Run: headless pygame with SDL's dummy video driver; simulated clock (each Clock.tick advances the game by its frame time, no real sleeping); random seed 0; keys injected as events and as key.get_pressed() state; mouse plan: one left click at the window centre at the start of phase 2, then a move to the lower-right quarter at the start of phase 3.
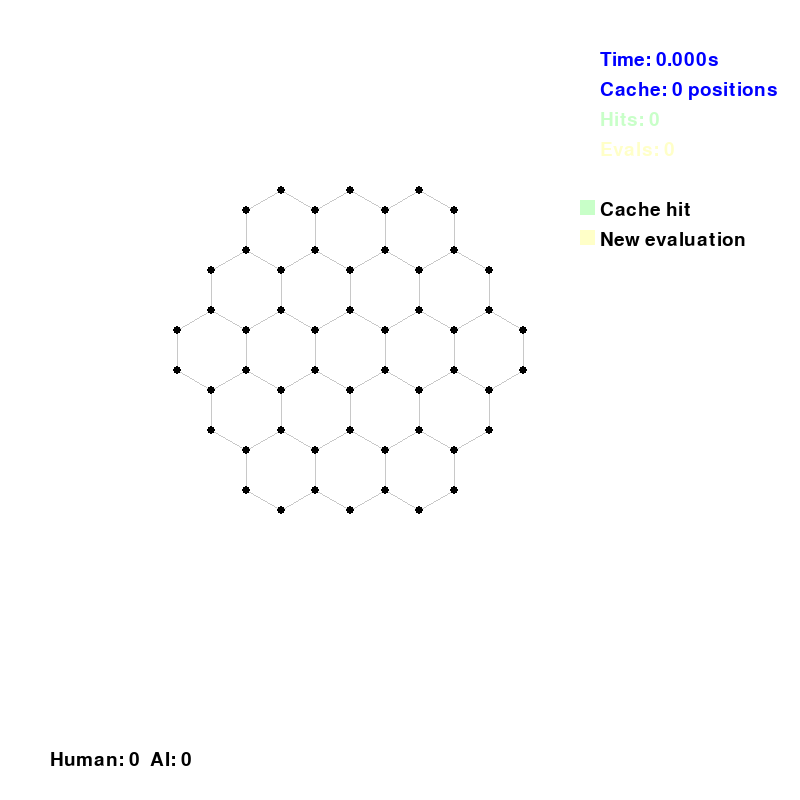
Frame 1 of 4 · flips 1–60 · no input
Frame 2 of 4 · flips 61–180 · clicked the window centre · tapped SPACE, RETURN · held RIGHT (→), D · screen unchanged from frame 1, image omitted
Frame 3 of 4 · flips 181–300 · moved the mouse to the lower-right quarter · held DOWN (↓), S · screen unchanged from frame 2, image omitted
Frame 4 of 4 · flips 301–420 · held LEFT (←), A, UP (↑), W · screen unchanged from frame 3, image omitted

The pygame program that drew these frames:

import pygame
import sys
import math
import copy
import time  # Add this import for time measurement

# ----- Constants & Board Configuration -----
DEFAULT_WIDTH, DEFAULT_HEIGHT = 800, 800  # Increased default size
CURRENT_WIDTH, CURRENT_HEIGHT = DEFAULT_WIDTH, DEFAULT_HEIGHT  # Track current window size
TOLERANCE = 10                   # Pixel tolerance for clicking on an edge
DEPTH = 3                        # Depth for the minimax search
BOARD_RADIUS = 2                 # Board "radius" for hex board: cells with max(|q|,|r|,|s|)<=3
HEX_SIZE = 40                    # Size of each hexagon
MARGIN = 50                      # Margin from window edge to the board
SPACING = 100                    # Distance between adjacent dots

# Colors
WHITE = (255, 255, 255)
BLACK = (0, 0, 0)
RED   = (255, 0, 0)   # Human color
BLUE  = (0, 0, 255)   # AI color
GRAY  = (200, 200, 200)
LIGHT_GREEN = (200, 255, 200)  # For cache hits
LIGHT_YELLOW = (255, 255, 200) # For newly evaluated positions
YELLOW = (255, 255, 0)  # Bright yellow for last move highlight

# Add stats tracking for visualization
AI_STATS = {
    'cache_hits': 0,
    'positions_evaluated': 0,
    'thinking_time': 0.0,
    'visualization_edges': {},  # To track which edges to highlight
    'total_cache_size': 0
}

# ----- Scale Calculation Functions -----
def get_scale_factor():
    """Calculate the scale factor based on current window size vs default size"""
    x_scale = CURRENT_WIDTH / DEFAULT_WIDTH
    y_scale = CURRENT_HEIGHT / DEFAULT_HEIGHT
    # Use the smaller scale to ensure everything fits
    return min(x_scale, y_scale)

def scale_point(point, scale_factor=None):
    """Scale a point based on the current window size"""
    if scale_factor is None:
        scale_factor = get_scale_factor()
    x, y = point
    scaled_x = x * scale_factor
    scaled_y = y * scale_factor
    return (scaled_x, scaled_y)

def scale_hex_size():
    """Scale the hexagon size based on the window size"""
    return HEX_SIZE * get_scale_factor()

# ----- Hex Geometry Helper Functions (Updated for scaling) -----
def axial_to_pixel(q, r, offset_x=0, offset_y=0):
    """
    Convert axial hex coordinates (q, r) to pixel coordinates
    using the pointy-topped layout, and add an additional offset.
    """
    scale = get_scale_factor()
    x = scale_hex_size() * math.sqrt(3) * (q + r/2) + offset_x * scale
    y = scale_hex_size() * 3/2 * r + offset_y * scale
    return (x, y)

def polygon_vertices(center, size):
    """
    Compute the 6 vertices for a pointy-topped hexagon given its center.
    """
    cx, cy = center
    vertices = []
    for i in range(6):
        angle_deg = 60 * i - 30  # so the top is a point
        angle_rad = math.radians(angle_deg)
        vx = cx + size * math.cos(angle_rad)
        vy = cy + size * math.sin(angle_rad)
        vertices.append((round(vx), round(vy)))
    return vertices

def normalize_edge(v1, v2):
    """
    Order the two endpoints of an edge so that every edge has a unique representation.
    """
    return tuple(sorted([v1, v2]))

# ----- Game State Setup for Hexagonal Board -----
def init_state():
    """
    Build the hexagonal board state using axial coordinates.
    This version computes a bounding box for the board (with no offset) and then
    calculates an additional offset to center the board in the window.
    """
    # First pass: compute vertices for each valid hex cell with no offset.
    temp_vertices = {}
    valid_cells = []
    for q in range(-BOARD_RADIUS, BOARD_RADIUS+1):
        for r in range(-BOARD_RADIUS, BOARD_RADIUS+1):
            s = -q - r
            if max(abs(q), abs(r), abs(s)) <= BOARD_RADIUS:
                valid_cells.append((q, r))
                center = axial_to_pixel(q, r, 0, 0)
                vertices = polygon_vertices(center, HEX_SIZE)
                temp_vertices[(q, r)] = vertices

    # Compute bounding box (min/max x and y) from all vertices.
    all_x = []
    all_y = []
    for vertices in temp_vertices.values():
        for (x, y) in vertices:
            all_x.append(x)
            all_y.append(y)
    min_x, max_x = min(all_x), max(all_x)
    min_y, max_y = min(all_y), max(all_y)
    board_width = max_x - min_x
    board_height = max_y - min_y

    # Compute offsets to center the board in the window.
    WIDTH = CURRENT_WIDTH - 2 * MARGIN
    HEIGHT = CURRENT_HEIGHT - 2 * MARGIN
    offset_x = (WIDTH - board_width) / 2 - min_x
    offset_y = (HEIGHT - board_height) / 2 - min_y

    # Build final state using the computed offset.
    state = {}
    state['cells'] = {}
    state['edges'] = {}
    state['cell_edges'] = {}
    state['edge_cells'] = {}
    state['cell_vertices'] = {}

    for cell in valid_cells:
        q, r = cell
        center = axial_to_pixel(q, r, offset_x, offset_y)
        vertices = polygon_vertices(center, HEX_SIZE)
        state['cells'][(q, r)] = -1  # Unclaimed
        state['cell_vertices'][(q, r)] = vertices
        cell_edge_list = []
        for i in range(6):
            v1 = vertices[i]
            v2 = vertices[(i + 1) % 6]
            edge = normalize_edge(v1, v2)
            cell_edge_list.append(edge)
            # Register the edge if not present and link the cell to the edge.
            if edge not in state['edges']:
                state['edges'][edge] = -1
                state['edge_cells'][edge] = []
            if (q, r) not in state['edge_cells'][edge]:
                state['edge_cells'][edge].append((q, r))
        state['cell_edges'][(q, r)] = cell_edge_list

    state['turn'] = 0  # Human starts
    state['score'] = [0, 0]
    state['last_move'] = None  # Initialize last_move to None
    return state

# ----- Move Utilities -----
def get_possible_moves(state):
    """Return a list of all undrawn edges."""
    moves = []
    for edge, owner in state['edges'].items():
        if owner == -1:
            moves.append(edge)
    return moves

def apply_move(state, move, player):
    """
    Apply the move (drawing an edge) by the given player.
    For each cell adjacent to the move, check if all 6 edges have been drawn.
    If so, mark the cell with the player's number and update score.
    Returns the new state and a flag for extra turn.
    """
    new_state = copy.deepcopy(state)
    extra_turn = False
    new_state['edges'][move] = player
    
    # Store the last move in the state
    new_state['last_move'] = move
    
    # Check each cell that uses this edge.
    for cell in new_state['edge_cells'][move]:
        if new_state['cells'][cell] == -1:  # still unclaimed
            completed = True
            for edge in new_state['cell_edges'][cell]:
                if new_state['edges'][edge] == -1:
                    completed = False
                    break
            if completed:
                new_state['cells'][cell] = player
                new_state['score'][player] += 1
                extra_turn = True
    if not extra_turn:
        new_state['turn'] = 1 - player
    return new_state, extra_turn

def is_terminal(state):
    """The game is over if there are no moves left."""
    return len(get_possible_moves(state)) == 0

def evaluate(state):
    """
    Evaluation function for minimax.
    Returns (AI score - Human score).
    """
    return state['score'][1] - state['score'][0]

# Add this function to create a unique hash for a game state
def hash_state(state):
    """Create a hash representation of the board state for the transposition table"""
    # Use a tuple of sorted (edge, owner) pairs as the hash
    edge_tuples = tuple(sorted((edge, owner) for edge, owner in state['edges'].items()))
    return hash(edge_tuples)

# Modified minimax with transposition table
def minimax(state, depth, alpha, beta, maximizingPlayer, transposition_table=None):
    """Minimax algorithm with alpha-beta pruning and transposition table"""
    if transposition_table is None:
        transposition_table = {}
    
    # Generate a hash for the current state
    state_hash = hash_state(state)
    
    # Check if this state is already in our table at sufficient depth
    if state_hash in transposition_table and transposition_table[state_hash]['depth'] >= depth:
        AI_STATS['cache_hits'] += 1
        return transposition_table[state_hash]['value'], transposition_table[state_hash]['move']
    
    AI_STATS['positions_evaluated'] += 1
    
    if depth == 0 or is_terminal(state):
        value = evaluate(state)
        transposition_table[state_hash] = {'value': value, 'move': None, 'depth': depth}
        AI_STATS['total_cache_size'] = len(transposition_table)
        return value, None

    possible_moves = get_possible_moves(state)
    ordered_moves = order_moves(state, possible_moves, maximizingPlayer)
    
    best_move = None
    if maximizingPlayer:
        maxEval = -math.inf
        for move in ordered_moves:
            new_state, extra_turn = apply_move(state, move, 1)
            if extra_turn:
                eval_score, _ = minimax(new_state, depth - 1, alpha, beta, True, transposition_table)
            else:
                eval_score, _ = minimax(new_state, depth - 1, alpha, beta, False, transposition_table)
            if eval_score > maxEval:
                maxEval = eval_score
                best_move = move
            alpha = max(alpha, eval_score)
            if beta <= alpha:
                break
        transposition_table[state_hash] = {'value': maxEval, 'move': best_move, 'depth': depth}
        AI_STATS['total_cache_size'] = len(transposition_table)
        return maxEval, best_move
    else:
        minEval = math.inf
        for move in ordered_moves:
            new_state, extra_turn = apply_move(state, move, 0)
            if extra_turn:
                eval_score, _ = minimax(new_state, depth - 1, alpha, beta, False, transposition_table)
            else:
                eval_score, _ = minimax(new_state, depth - 1, alpha, beta, True, transposition_table)
            if eval_score < minEval:
                minEval = eval_score
                best_move = move
            beta = min(beta, eval_score)
            if beta <= alpha:
                break
        transposition_table[state_hash] = {'value': minEval, 'move': best_move, 'depth': depth}
        AI_STATS['total_cache_size'] = len(transposition_table)
        return minEval, best_move

# Helper function to order moves - prioritize moves that complete boxes
def order_moves(state, moves, maximizing_player):
    """Order moves to improve alpha-beta pruning efficiency"""
    move_scores = []
    player = 1 if maximizing_player else 0
    
    for move in moves:
        score = 0
        # Check how many edges are already drawn for each affected cell
        for cell in state['edge_cells'][move]:
            if state['cells'][cell] == -1:  # unclaimed cell
                edges_drawn = 0
                for edge in state['cell_edges'][cell]:
                    if edge == move or state['edges'][edge] != -1:
                        edges_drawn += 1
                # Prioritize moves that complete or nearly complete cells
                if edges_drawn == 6:  # Would complete a cell
                    score += 100
                elif edges_drawn == 5:  # One away from completion
                    score += 50
        
        move_scores.append((move, score))
    
    # Sort moves by score (descending for maximizing, ascending for minimizing)
    if maximizing_player:
        return [move for move, score in sorted(move_scores, key=lambda x: -x[1])]
    else:
        return [move for move, score in sorted(move_scores, key=lambda x: x[1])]

# ----- Updated Drawing Function -----
def draw_board(screen, state, font):
    """
    Render the board with visualization of the AI's thinking process.
    """
    screen.fill(WHITE)
    scale = get_scale_factor()
    scaled_margin = MARGIN * scale
    
    # Fill claimed cells
    for cell, owner in state['cells'].items():
        if owner != -1:
            # Scale the vertices
            vertices = [scale_point(v) for v in state['cell_vertices'][cell]]
            color = RED if owner == 0 else BLUE
            pygame.draw.polygon(screen, color, vertices)
    
    # Draw edges with visualization highlights
    for edge, owner in state['edges'].items():
        # Scale the edge endpoints
        a, b = edge
        scaled_a = scale_point(a)
        scaled_b = scale_point(b)
        
        # Check if this is the last move
        is_last_move = (edge == state.get('last_move'))
        
        if owner != -1:
            # If this is the last move, highlight it in yellow
            if is_last_move:
                color = YELLOW
                width = int(6 * scale)  # Make it slightly wider for emphasis
            else:
                color = RED if owner == 0 else BLUE
                width = int(4 * scale)
        else:
            # Check if this edge is in our visualization dictionary
            if edge in AI_STATS['visualization_edges']:
                if AI_STATS['visualization_edges'][edge] == 'cache_hit':
                    color = LIGHT_GREEN  # Cache hit
                    width = int(2 * scale)
                else:
                    color = LIGHT_YELLOW  # Newly evaluated
                    width = int(2 * scale)
            else:
                color = GRAY
                width = max(1, int(1 * scale))
        
        pygame.draw.line(screen, color, scaled_a, scaled_b, width)
    
    # Draw vertices
    drawn_vertices = set()
    for vertices in state['cell_vertices'].values():
        for vertex in vertices:
            scaled_vertex = scale_point(vertex)
            if scaled_vertex not in drawn_vertices:
                pygame.draw.circle(screen, BLACK, scaled_vertex, int(4 * scale))
                drawn_vertices.add(scaled_vertex)
    
    # Draw score text at the bottom
    score_text = font.render(f"Human: {state['score'][0]}  AI: {state['score'][1]}", True, BLACK)
    screen.blit(score_text, (scaled_margin, CURRENT_HEIGHT - scaled_margin))
    
    # Draw AI stats - position based on current window size
    stats_x = CURRENT_WIDTH - 200 * scale
    stats_y = scaled_margin
    line_height = 30 * scale
    
    stats_text = font.render(f"Time: {AI_STATS['thinking_time']:.3f}s", True, BLUE)
    screen.blit(stats_text, (stats_x, stats_y))
    
    cache_text = font.render(f"Cache: {AI_STATS['total_cache_size']} positions", True, BLUE)
    screen.blit(cache_text, (stats_x, stats_y + line_height))
    
    hits_text = font.render(f"Hits: {AI_STATS['cache_hits']}", True, LIGHT_GREEN)
    screen.blit(hits_text, (stats_x, stats_y + line_height * 2))
    
    evals_text = font.render(f"Evals: {AI_STATS['positions_evaluated']}", True, LIGHT_YELLOW)
    screen.blit(evals_text, (stats_x, stats_y + line_height * 3))
    
    # If we have both hits and evaluations, show efficiency
    if AI_STATS['positions_evaluated'] + AI_STATS['cache_hits'] > 0:
        efficiency = AI_STATS['cache_hits'] / (AI_STATS['positions_evaluated'] + AI_STATS['cache_hits']) * 100
        eff_text = font.render(f"Efficiency: {efficiency:.1f}%", True, BLUE)
        screen.blit(eff_text, (stats_x, stats_y + line_height * 4))
    
    # Add legend
    pygame.draw.rect(screen, LIGHT_GREEN, (stats_x - 20 * scale, stats_y + line_height * 5, 15 * scale, 15 * scale))
    legend1 = font.render("Cache hit", True, BLACK)
    screen.blit(legend1, (stats_x, stats_y + line_height * 5))
    
    pygame.draw.rect(screen, LIGHT_YELLOW, (stats_x - 20 * scale, stats_y + line_height * 6, 15 * scale, 15 * scale))
    legend2 = font.render("New evaluation", True, BLACK)
    screen.blit(legend2, (stats_x, stats_y + line_height * 6))
    
    pygame.display.flip()

def point_line_distance(p, a, b):
    """
    Compute the minimum distance from point p to the line segment defined by endpoints a and b.
    """
    (px, py), (ax, ay), (bx, by) = p, a, b
    dx, dy = bx - ax, by - ay
    if dx == 0 and dy == 0:
        return math.hypot(px - ax, py - ay)
    t = ((px - ax) * dx + (py - ay) * dy) / (dx * dx + dy * dy)
    t = max(0, min(1, t))
    proj_x = ax + t * dx
    proj_y = ay + t * dy
    return math.hypot(px - proj_x, py - proj_y)

# Updated click detection for resized windows
def get_clicked_edge(pos, state):
    """
    Given the mouse position, determine if it is close to an undrawn edge.
    Returns the edge if found, otherwise None.
    """
    x, y = pos
    scale = get_scale_factor()
    inverse_scale = 1 / scale
    
    # Convert mouse position to original coordinate system
    original_x, original_y = x * inverse_scale, y * inverse_scale
    
    for edge, owner in state['edges'].items():
        if owner == -1:
            a, b = edge
            if point_line_distance((original_x, original_y), a, b) < TOLERANCE:
                return edge
    return None

# ----- Main Game Loop with resize handling -----
def main():
    global CURRENT_WIDTH, CURRENT_HEIGHT
    
    pygame.init()
    screen = pygame.display.set_mode((DEFAULT_WIDTH, DEFAULT_HEIGHT), pygame.RESIZABLE)
    pygame.display.set_caption("Hexagonal Dots and Boxes with Minimax AI")
    font = pygame.font.SysFont(None, 28)  # Smaller font to fit all stats
    clock = pygame.time.Clock()
    state = init_state()
    running = True

    # Create a transposition table that persists between moves
    transposition_table = {}
    
    while running:
        # Handle events (e.g. closing window, clicks, resize)
        for event in pygame.event.get():
            if event.type == pygame.QUIT:
                running = False
            elif event.type == pygame.VIDEORESIZE:
                # Update current window size
                CURRENT_WIDTH, CURRENT_HEIGHT = event.size
                screen = pygame.display.set_mode((CURRENT_WIDTH, CURRENT_HEIGHT), pygame.RESIZABLE)
                # Recalculate font size based on new window size
                font_size = int(28 * get_scale_factor())
                font = pygame.font.SysFont(None, max(12, font_size))
                
            elif event.type == pygame.MOUSEBUTTONDOWN:
                # Only allow moves if it is the human player's turn.
                if state['turn'] == 0:
                    move = get_clicked_edge(pygame.mouse.get_pos(), state)
                    if move is not None:
                        new_state, extra_turn = apply_move(state, move, 0)
                        state = new_state
                        draw_board(screen, state, font)
                        # Reset visualization edges after human move
                        AI_STATS['visualization_edges'] = {}

        # AI turn
        if state['turn'] == 1:
            pygame.display.set_caption("AI is thinking...")
            
            # Reset counters for this turn
            AI_STATS['cache_hits'] = 0
            AI_STATS['positions_evaluated'] = 0
            AI_STATS['visualization_edges'] = {}
            
            # Small delay to show update and redraw the board
            draw_board(screen, state, font)
            pygame.time.delay(200)
            
            # Record start time for AI thinking
            start_time = time.time()
            
            # AI makes its move
            _, move = minimax(state, DEPTH, -math.inf, math.inf, True, transposition_table)
            
            # Calculate and store thinking time
            AI_STATS['thinking_time'] = time.time() - start_time
            
            # Visualize the move chosen by the AI
            if move is not None:
                # Generate visualization data showing which edges were evaluated
                possible_moves = get_possible_moves(state)
                for edge in possible_moves:
                    edge_hash = hash_state(apply_move(state, edge, 1)[0])
                    if edge_hash in transposition_table:
                        if edge == move:
                            # Highlight the chosen move differently
                            AI_STATS['visualization_edges'][edge] = 'chosen'
                        else:
                            AI_STATS['visualization_edges'][edge] = 'cache_hit'
                
                # Show visualization for a moment before making the move
                draw_board(screen, state, font)
                pygame.display.flip()
                pygame.time.delay(1000)  # Pause to show the visualization
                
                # Apply the AI's move
                new_state, extra_turn = apply_move(state, move, 1)
                state = new_state
                
            pygame.display.set_caption("Hexagonal Dots and Boxes with Minimax AI")

        draw_board(screen, state, font)
        if is_terminal(state):
            running = False
        clock.tick(30)

    # Final drawing and delay before quitting
    draw_board(screen, state, font)
    
    # Determine winner
    if state['score'][0] > state['score'][1]:
        result = "You Win!"
    elif state['score'][0] < state['score'][1]:
        result = "AI Wins!"
    else:
        result = "It's a Tie!"
    
    # Scale text position for game over message    
    final_text = font.render(f"Game Over! {result}", True, BLACK)
    screen.blit(final_text, (CURRENT_WIDTH // 2 - 120 * get_scale_factor(), CURRENT_HEIGHT // 2))
    pygame.display.flip()
    pygame.time.delay(3000)
    pygame.quit()
    sys.exit()

if __name__ == "__main__":
    main()
